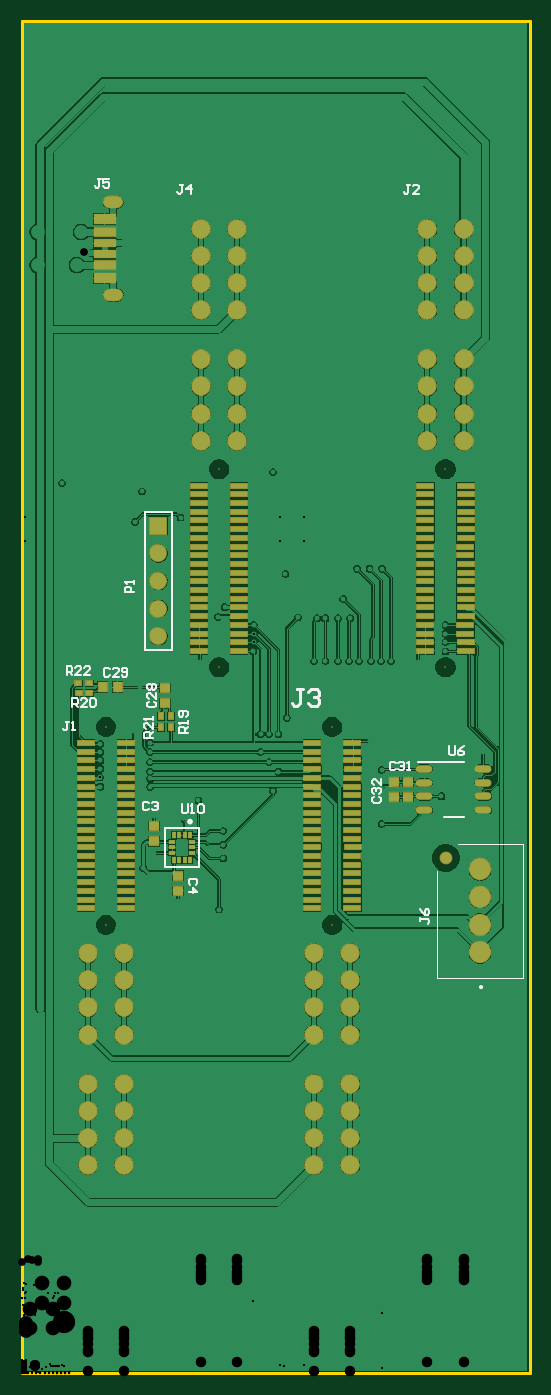
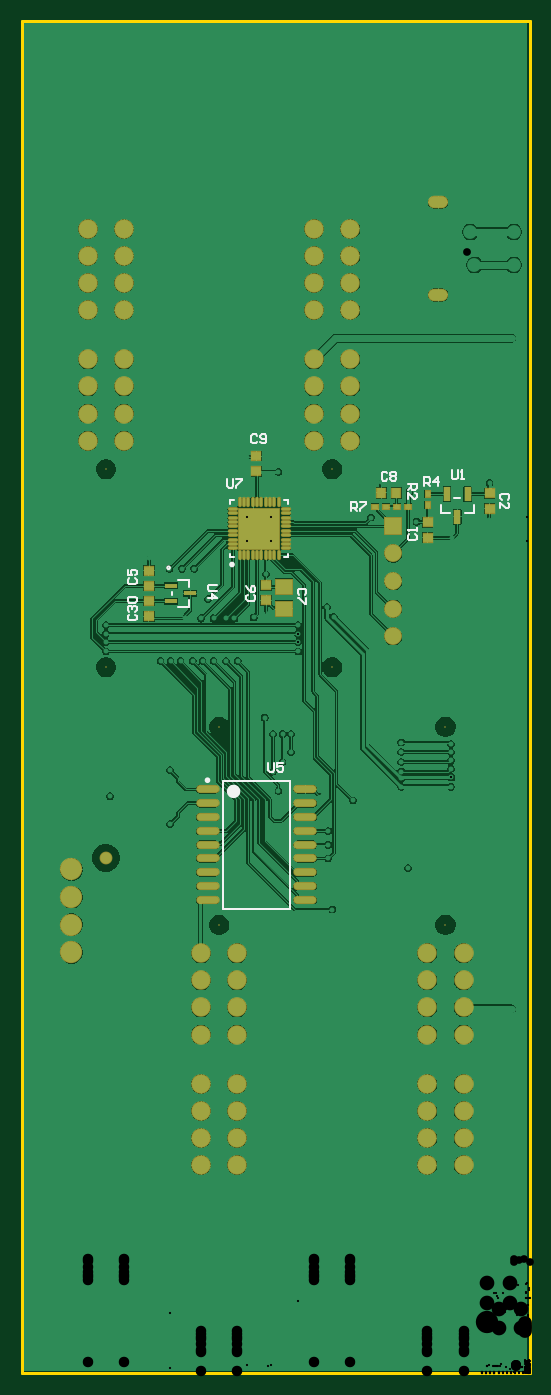
Circuit board: 9 layer files. Board 46.7 x 124.5 mm.
- drill: Mother Board-RoundHoles.TXT (3670 bytes)
- drill: Mother Board-SlotHoles.TXT (192 bytes)
- bottom_copper: Mother Board.GBL (96783 bytes)
- bottom_silk: Mother Board.GBO (4807 bytes)
- bottom_mask: Mother Board.GBS (4318 bytes)
- outline: Mother Board.GKO (355 bytes)
- top_copper: Mother Board.GTL (111315 bytes)
- top_silk: Mother Board.GTO (6565 bytes)
- top_mask: Mother Board.GTS (6452 bytes)

=== drill: Mother Board-RoundHoles.TXT ===
M48
;Layer_Color=9474304
;FILE_FORMAT=2:4
INCH,LZ
;TYPE=PLATED
T1F00S00C0.0079
T2F00S00C0.0080
T4F00S00C0.0280
T5F00S00C0.0354
T6F00S00C0.0380
T7F00S00C0.0500
;TYPE=NON_PLATED
T8F00S00C0.0532
T9F00S00C0.0810
%
T01
X0015Y0015
X003
X0045
X006
X0075
X009
X0105
X012
X0135
X015
X01425Y003
X01275
X01125
X00975
X00825
X00675
X00525
X00375
X00225
X003Y0045
X0045
X006
X0075
X009
X0105
X012
X0135
X015
X01425Y006
X01275
X01125
X00975
X009Y0075
X0075
X006
X0045
X003
X0015
Y0105
X003
X0045
X006
X0075
X009
X00975Y012
X01125
X01275
X01425
X015Y0135
X0135
X01425Y015
X01275
X01125
X00975
X00825
X00675
X00525
X006Y0135
X0075
X009
X00825Y012
X00675
X00525
X0045Y0135
X003
X0015
X00525Y009
X00675
X00825
X00975
X01125
X01275
X01425
X015Y0105
X0135
Y0075
X015
X0015Y0045
X0165
X01725Y006
X01575
X0165Y0075
X01725Y009
X01575
X0165Y0105
X01725Y012
X01575
X0165Y0135
X01725Y015
X01575
Y003
X01725
X0165Y0015
X01575Y018
X0165Y0195
X01575Y021
Y024
X01725Y03
X01275
X012Y0285
X010233Y030167
Y0306
X0098
Y030167
X009367
Y0306
Y031033
X0098
X010233
X01125Y024
X01275
X01425
X015Y0225
X0135
X01275Y021
X0135Y0195
X015
X01425Y018
X01275
X0105Y0165
X009
X0075
X006
X0045
Y0195
X003
X0015
Y0225
X00225Y024
X00375
X0045Y0255
X003
X0015
X00225Y027
X00375
X0045Y0285
X003
X0015
X00225Y03
X00675Y024
X00525Y021
X00675Y018
X009Y0195
X0135Y0255
X0015Y0165
X00225Y033
X00375
X00525
X00675
X00825
X009Y0345
X0105
X012
X0135
X01425Y036
X01275
X01125
X00975
X00825
X009Y0375
X0105
X012
X0135
X015
X01425Y039
X01275
X01125
X00975
X00825
X00675
X00525
X006Y0405
X0045
X00525Y042
X00675
X00825
X00975
X01125
X01275
X01425
X015Y0435
X0135
X012
X0105
X009
X0075
X006
X0045
X003
X0015
X00225Y045
X00375
X00525
X00675
X00825
X00975
X01125
X01275
X01425
X0135Y0405
X012
X0105
X009
X0075Y0375
X00525Y036
X00375
X00225
X003Y0345
X0045
X006
X0015
X00225Y039
X0015Y0405
X00225Y042
X00375
X0015Y0465
X01125Y033
X01275
X01425
X0135Y0315
X012
X01575Y033
X01725
X0165Y0345
X01725Y036
Y039
X01575
X0165Y0405
X01725Y042
X0165Y0435
X01725Y045
X01575
X0165Y0465
X01725Y048
X01575
X01425
X01275
X01125
X00975
X00825
X00675
X00525
X00375
X00225
T02
X00065Y0132
X0167Y0225
X0152Y0209
X013Y0212
X013035Y02185
X0126Y0229
X01265Y0258
X01301
X01337
X01435Y02575
X01535Y02615
Y0265
Y0268
Y0271
X0125Y02735
X0119
X01145
X011
X0107
X01Y02738
X009485Y0275
X0084Y0271
X008398Y026798
Y026498
X008385Y02615
X00645Y02575
X0071Y0274
X00735Y02775
X00955Y02895
X01215Y02915
X0126
X01305
X0138Y02955
X01165Y02805
X01185Y0258
X01221
X01145
X011
X01058
X0096Y02375
X0093Y02315
X00895
X00865
Y0225
X00895Y02215
X0093Y0218
X0091Y0211
X0075Y02095
X0064Y02075
X0058Y0201
X0048Y0202
X00465Y02125
Y02155
Y0218
Y02215
Y0225
Y02285
X00405Y02325
X00285Y0228
Y0225
Y0222
Y0219
X002835Y021585
X00285Y02125
X0048Y01885
X0044Y0183
X00565Y0171
X00715Y0168
X0073Y01865
Y01915
Y01965
X013035Y0199
X0043Y02485
X0041Y03085
X00575Y031
X0028Y03025
X001465Y0309
X00145Y03225
X00435Y03195
X0054Y0323
X0091Y03265
X01025Y0332
X00065Y0375
T04
X000575Y04015
Y04135
X00215
X002267Y040631
X002Y04015
X00385Y04095
T05
X00495Y0267
Y0277
Y0287
Y0297
Y0307
T06
X002395Y00754
Y00852
Y0095
Y01048
X003705
Y0095
Y00852
Y00754
Y01227
Y01325
Y01423
Y01521
X002395
Y01423
Y01325
Y01227
X010595
Y01325
Y01423
Y01521
X011905
Y01423
Y01325
Y01227
Y01048
Y0095
Y00852
Y00754
X010595
Y00852
Y0095
Y01048
X007805Y03379
Y03477
Y03575
Y03673
X006495
Y03575
Y03477
Y03379
Y03852
Y0395
Y04048
Y04146
X007805
Y04048
Y0395
Y03852
X014695
Y0395
Y04048
Y04146
Y03673
Y03575
Y03477
Y03379
X016005
Y03477
Y03575
Y03673
Y03852
Y0395
Y04048
Y04146
T07
X0166Y01525
Y01625
Y01725
Y01825
T08
X00305Y01625
Y02342
X00715Y02558
X01125Y02342
X01535Y02558
X01125Y01625
X01535Y03275
X00715
T09
X01536Y01867
M30

=== drill: Mother Board-SlotHoles.TXT ===
M48
;Layer_Color=9474304
;FILE_FORMAT=2:4
INCH,LZ
;TYPE=PLATED
T3F00S00C0.0217
;TYPE=NON_PLATED
%
G90
G05
T03
G00X003187Y039066
M15
G01X003443
M16
G00X003187Y042428
M15
G01X003443
M16
M17
M30

=== bottom_copper: Mother Board.GBL (96783 bytes, source omitted) ===
=== bottom_silk: Mother Board.GBO ===
G04*
G04 #@! TF.GenerationSoftware,Altium Limited,Altium Designer,21.5.1 (32)*
G04*
G04 Layer_Color=32896*
%FSLAX25Y25*%
%MOIN*%
G70*
G04*
G04 #@! TF.SameCoordinates,8ECF54D6-24D7-40A2-BC74-F39D26A59D2B*
G04*
G04*
G04 #@! TF.FilePolarity,Positive*
G04*
G01*
G75*
%ADD10C,0.00787*%
%ADD11C,0.00984*%
%ADD13C,0.00600*%
%ADD82C,0.02362*%
D10*
X111205Y168272D02*
Y214728D01*
X86795Y168272D02*
Y214728D01*
X111205D01*
X86795Y168272D02*
X111205D01*
X20256Y311610D02*
Y314465D01*
X28898Y311610D02*
X32224D01*
X20256D02*
X23583D01*
X32224D02*
Y314465D01*
X25157Y317122D02*
X27323D01*
X107055Y295567D02*
X108433D01*
Y296945D01*
Y315055D02*
Y316433D01*
X107055D02*
X108433D01*
X87567D02*
X88945D01*
X87567Y315055D02*
Y316433D01*
Y295567D02*
X88945D01*
X87567D02*
Y296945D01*
D11*
X117209Y214846D02*
G03*
X117209Y214846I-492J0D01*
G01*
X108335Y293008D02*
G03*
X108335Y293008I-492J0D01*
G01*
D13*
X131331Y291831D02*
G03*
X131331Y291831I-500J0D01*
G01*
X123343Y287331D02*
X127303D01*
X123343Y277669D02*
Y280303D01*
Y277669D02*
X127303D01*
X129657Y281942D02*
Y283059D01*
X123343Y284697D02*
Y287331D01*
X109600Y323999D02*
Y321333D01*
X109067Y320800D01*
X108001D01*
X107467Y321333D01*
Y323999D01*
X106401D02*
X104268D01*
Y323466D01*
X106401Y321333D01*
Y320800D01*
X94666Y221099D02*
Y218434D01*
X94133Y217900D01*
X93066D01*
X92533Y218434D01*
Y221099D01*
X89334D02*
X91467D01*
Y219500D01*
X90400Y220033D01*
X89867D01*
X89334Y219500D01*
Y218434D01*
X89867Y217900D01*
X90934D01*
X91467Y218434D01*
X113400Y285666D02*
X116066D01*
X116600Y285133D01*
Y284066D01*
X116066Y283533D01*
X113400D01*
X116600Y280867D02*
X113400D01*
X115000Y282467D01*
Y280334D01*
X28133Y327099D02*
Y324434D01*
X27599Y323901D01*
X26533D01*
X26000Y324434D01*
Y327099D01*
X24934Y323901D02*
X23867D01*
X24400D01*
Y327099D01*
X24934Y326566D01*
X64666Y312401D02*
Y315599D01*
X63066D01*
X62533Y315066D01*
Y314000D01*
X63066Y313467D01*
X64666D01*
X63599D02*
X62533Y312401D01*
X61467Y315599D02*
X59334D01*
Y315066D01*
X61467Y312934D01*
Y312401D01*
X38166Y321400D02*
Y324600D01*
X36566D01*
X36033Y324066D01*
Y323000D01*
X36566Y322467D01*
X38166D01*
X37099D02*
X36033Y321400D01*
X33367D02*
Y324600D01*
X34967Y323000D01*
X32834D01*
X44100Y322166D02*
X40900D01*
Y320566D01*
X41434Y320033D01*
X42500D01*
X43033Y320566D01*
Y322166D01*
Y321099D02*
X44100Y320033D01*
Y316834D02*
Y318967D01*
X41967Y316834D01*
X41434D01*
X40900Y317367D01*
Y318434D01*
X41434Y318967D01*
X98667Y339666D02*
X99200Y340199D01*
X100267D01*
X100800Y339666D01*
Y337533D01*
X100267Y337000D01*
X99200D01*
X98667Y337533D01*
X97601D02*
X97068Y337000D01*
X96001D01*
X95468Y337533D01*
Y339666D01*
X96001Y340199D01*
X97068D01*
X97601Y339666D01*
Y339133D01*
X97068Y338599D01*
X95468D01*
X51533Y326066D02*
X52066Y326600D01*
X53133D01*
X53666Y326066D01*
Y323934D01*
X53133Y323400D01*
X52066D01*
X51533Y323934D01*
X50467Y326066D02*
X49934Y326600D01*
X48867D01*
X48334Y326066D01*
Y325533D01*
X48867Y325000D01*
X48334Y324467D01*
Y323934D01*
X48867Y323400D01*
X49934D01*
X50467Y323934D01*
Y324467D01*
X49934Y325000D01*
X50467Y325533D01*
Y326066D01*
X49934Y325000D02*
X48867D01*
X145066Y274867D02*
X145599Y274334D01*
Y273268D01*
X145066Y272735D01*
X142934D01*
X142401Y273268D01*
Y274334D01*
X142934Y274867D01*
X145066Y275934D02*
X145599Y276467D01*
Y277533D01*
X145066Y278066D01*
X144533D01*
X144000Y277533D01*
Y277000D01*
Y277533D01*
X143467Y278066D01*
X142934D01*
X142401Y277533D01*
Y276467D01*
X142934Y275934D01*
X145066Y279133D02*
X145599Y279666D01*
Y280732D01*
X145066Y281265D01*
X142934D01*
X142401Y280732D01*
Y279666D01*
X142934Y279133D01*
X145066D01*
X81434Y282033D02*
X80901Y282566D01*
Y283633D01*
X81434Y284166D01*
X83566D01*
X84100Y283633D01*
Y282566D01*
X83566Y282033D01*
X80901Y280967D02*
Y278834D01*
X81434D01*
X83566Y280967D01*
X84100D01*
X102066Y281967D02*
X102600Y281434D01*
Y280367D01*
X102066Y279834D01*
X99934D01*
X99401Y280367D01*
Y281434D01*
X99934Y281967D01*
X102600Y285166D02*
X102066Y284100D01*
X101000Y283033D01*
X99934D01*
X99401Y283566D01*
Y284633D01*
X99934Y285166D01*
X100467D01*
X101000Y284633D01*
Y283033D01*
X145066Y287967D02*
X145599Y287434D01*
Y286367D01*
X145066Y285834D01*
X142934D01*
X142401Y286367D01*
Y287434D01*
X142934Y287967D01*
X145599Y291166D02*
Y289033D01*
X144000D01*
X144533Y290100D01*
Y290633D01*
X144000Y291166D01*
X142934D01*
X142401Y290633D01*
Y289566D01*
X142934Y289033D01*
X7934Y316533D02*
X7401Y317066D01*
Y318133D01*
X7934Y318666D01*
X10066D01*
X10599Y318133D01*
Y317066D01*
X10066Y316533D01*
X10599Y313334D02*
Y315467D01*
X8467Y313334D01*
X7934D01*
X7401Y313867D01*
Y314934D01*
X7934Y315467D01*
X43566Y304000D02*
X44100Y303467D01*
Y302400D01*
X43566Y301867D01*
X41434D01*
X40900Y302400D01*
Y303467D01*
X41434Y304000D01*
X40900Y305066D02*
Y306133D01*
Y305599D01*
X44100D01*
X43566Y305066D01*
D82*
X108449Y210791D02*
G03*
X108449Y210791I-1181J0D01*
G01*
M02*

=== bottom_mask: Mother Board.GBS ===
G04*
G04 #@! TF.GenerationSoftware,Altium Limited,Altium Designer,21.5.1 (32)*
G04*
G04 Layer_Color=16711935*
%FSLAX25Y25*%
%MOIN*%
G70*
G04*
G04 #@! TF.SameCoordinates,8ECF54D6-24D7-40A2-BC74-F39D26A59D2B*
G04*
G04*
G04 #@! TF.FilePolarity,Negative*
G04*
G01*
G75*
%ADD16R,0.04134X0.03740*%
%ADD17R,0.02559X0.02953*%
%ADD18R,0.03740X0.04134*%
%ADD19R,0.02953X0.02559*%
%ADD26C,0.04638*%
%ADD27C,0.08091*%
%ADD28R,0.06496X0.06496*%
%ADD29C,0.06496*%
%ADD30C,0.00591*%
%ADD31C,0.07091*%
%ADD32O,0.07284X0.04528*%
G04:AMPARAMS|DCode=71|XSize=51.18mil|YSize=23.62mil|CornerRadius=2.01mil|HoleSize=0mil|Usage=FLASHONLY|Rotation=270.000|XOffset=0mil|YOffset=0mil|HoleType=Round|Shape=RoundedRectangle|*
%AMROUNDEDRECTD71*
21,1,0.05118,0.01961,0,0,270.0*
21,1,0.04717,0.02362,0,0,270.0*
1,1,0.00402,-0.00980,-0.02358*
1,1,0.00402,-0.00980,0.02358*
1,1,0.00402,0.00980,0.02358*
1,1,0.00402,0.00980,-0.02358*
%
%ADD71ROUNDEDRECTD71*%
%ADD76R,0.04375X0.01775*%
%ADD77O,0.08465X0.02953*%
%ADD78R,0.06496X0.06102*%
%ADD79O,0.01378X0.03740*%
%ADD80O,0.03740X0.01378*%
%ADD81R,0.15158X0.15158*%
D16*
X37000Y308256D02*
D03*
Y302744D02*
D03*
X14500Y318756D02*
D03*
Y313244D02*
D03*
X95500Y279988D02*
D03*
Y285500D02*
D03*
X138000Y274244D02*
D03*
Y279756D02*
D03*
X138000Y290756D02*
D03*
Y285244D02*
D03*
X99000Y326744D02*
D03*
Y332256D02*
D03*
D17*
X37000Y314531D02*
D03*
Y318468D02*
D03*
D18*
X53756Y319000D02*
D03*
X48244D02*
D03*
D19*
X44032Y314000D02*
D03*
X47969D02*
D03*
X52031D02*
D03*
X55968D02*
D03*
D26*
X153598Y186701D02*
D03*
D27*
X166000Y182500D02*
D03*
Y172500D02*
D03*
Y162500D02*
D03*
Y152500D02*
D03*
D28*
X49500Y307000D02*
D03*
D29*
Y297000D02*
D03*
Y287000D02*
D03*
Y277000D02*
D03*
Y267000D02*
D03*
D30*
X30500Y162500D02*
D03*
Y234200D02*
D03*
X153500Y255800D02*
D03*
Y327500D02*
D03*
X71500D02*
D03*
Y255800D02*
D03*
X112500Y162500D02*
D03*
Y234200D02*
D03*
D31*
X37050Y75400D02*
D03*
Y85200D02*
D03*
Y95000D02*
D03*
Y104800D02*
D03*
X23950Y75400D02*
D03*
Y85200D02*
D03*
Y95000D02*
D03*
Y104800D02*
D03*
X37050Y122700D02*
D03*
Y132500D02*
D03*
Y142300D02*
D03*
Y152100D02*
D03*
X23950Y122700D02*
D03*
Y132500D02*
D03*
Y142300D02*
D03*
Y152100D02*
D03*
X160050Y337900D02*
D03*
Y347700D02*
D03*
Y357500D02*
D03*
Y367300D02*
D03*
X146950Y337900D02*
D03*
Y347700D02*
D03*
Y357500D02*
D03*
Y367300D02*
D03*
X160050Y385200D02*
D03*
Y395000D02*
D03*
Y404800D02*
D03*
Y414600D02*
D03*
X146950Y385200D02*
D03*
Y395000D02*
D03*
Y404800D02*
D03*
Y414600D02*
D03*
X64950D02*
D03*
Y404800D02*
D03*
Y395000D02*
D03*
Y385200D02*
D03*
X78050Y414600D02*
D03*
Y404800D02*
D03*
Y395000D02*
D03*
Y385200D02*
D03*
X64950Y367300D02*
D03*
Y357500D02*
D03*
Y347700D02*
D03*
Y337900D02*
D03*
X78050Y367300D02*
D03*
Y357500D02*
D03*
Y347700D02*
D03*
Y337900D02*
D03*
X119050Y75400D02*
D03*
Y85200D02*
D03*
Y95000D02*
D03*
Y104800D02*
D03*
X105950Y75400D02*
D03*
Y85200D02*
D03*
Y95000D02*
D03*
Y104800D02*
D03*
X119050Y122700D02*
D03*
Y132500D02*
D03*
Y142300D02*
D03*
Y152100D02*
D03*
X105950Y122700D02*
D03*
Y132500D02*
D03*
Y142300D02*
D03*
Y152100D02*
D03*
D32*
X33150Y424279D02*
D03*
Y390657D02*
D03*
D71*
X22500Y318500D02*
D03*
X29980D02*
D03*
X26240Y310232D02*
D03*
D76*
X122957Y282500D02*
D03*
X130043Y279744D02*
D03*
Y285256D02*
D03*
D77*
X116717Y211500D02*
D03*
Y206500D02*
D03*
Y201500D02*
D03*
Y196500D02*
D03*
Y191500D02*
D03*
Y186500D02*
D03*
Y181500D02*
D03*
Y176500D02*
D03*
Y171500D02*
D03*
X81283Y211500D02*
D03*
Y206500D02*
D03*
Y201500D02*
D03*
Y196500D02*
D03*
Y191500D02*
D03*
Y186500D02*
D03*
Y181500D02*
D03*
Y176500D02*
D03*
Y171500D02*
D03*
D78*
X89000Y277063D02*
D03*
Y284937D02*
D03*
D79*
X105087Y296453D02*
D03*
X103512D02*
D03*
X101937D02*
D03*
X100362D02*
D03*
X98787D02*
D03*
X97213D02*
D03*
X95638D02*
D03*
X94063D02*
D03*
X92488D02*
D03*
X90913D02*
D03*
Y315547D02*
D03*
X92488D02*
D03*
X94063D02*
D03*
X95638D02*
D03*
X97213D02*
D03*
X98787D02*
D03*
X100362D02*
D03*
X101937D02*
D03*
X103512D02*
D03*
X105087D02*
D03*
D80*
X88453Y298913D02*
D03*
Y300488D02*
D03*
Y302063D02*
D03*
Y303638D02*
D03*
Y305213D02*
D03*
Y306787D02*
D03*
Y308362D02*
D03*
Y309937D02*
D03*
Y311512D02*
D03*
Y313087D02*
D03*
X107547D02*
D03*
Y311512D02*
D03*
Y309937D02*
D03*
Y308362D02*
D03*
Y306787D02*
D03*
Y305213D02*
D03*
Y303638D02*
D03*
Y302063D02*
D03*
Y300488D02*
D03*
Y298913D02*
D03*
D81*
X98000Y306000D02*
D03*
M02*

=== outline: Mother Board.GKO ===
G04*
G04 #@! TF.GenerationSoftware,Altium Limited,Altium Designer,21.5.1 (32)*
G04*
G04 Layer_Color=32896*
%FSLAX25Y25*%
%MOIN*%
G70*
G04*
G04 #@! TF.SameCoordinates,8ECF54D6-24D7-40A2-BC74-F39D26A59D2B*
G04*
G04*
G04 #@! TF.FilePolarity,Positive*
G04*
G01*
G75*
%ADD14C,0.01000*%
D14*
X184000D01*
Y490000D01*
X0D02*
X184000D01*
X0Y0D02*
Y490000D01*
M02*

=== top_copper: Mother Board.GTL (111315 bytes, source omitted) ===
=== top_silk: Mother Board.GTO (6565 bytes, source omitted) ===
=== top_mask: Mother Board.GTS (6452 bytes, source omitted) ===
